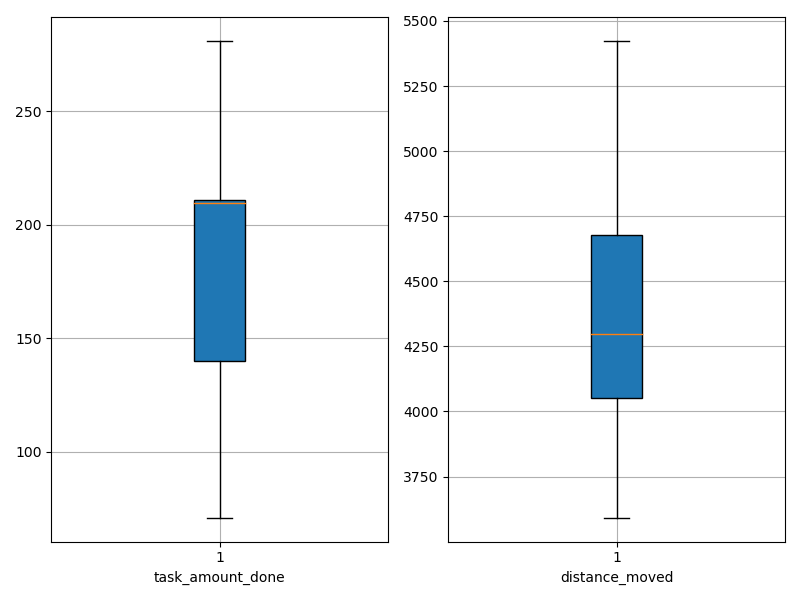

The file beside this chart, header and first rows:
agent_id, task_amount_done, distance_moved
0, 281.0, 4116
1, 279.0, 4206
2, 139.0, 4664
3, 209.0, 3592
4, 211.0, 4496
5, 140.0, 4424
6, 139.0, 5149
7, 140.0, 4355
8, 211.0, 4761
9, 140.0, 4068
10, 210.0, 4724
11, 281.0, 3819
12, 208.0, 4603
13, 210.0, 4092
14, 211.0, 3982
15, 71.0, 5424
16, 211.0, 4238
17, 210.0, 3996
18, 140.0, 3805
19, 139.0, 4722
